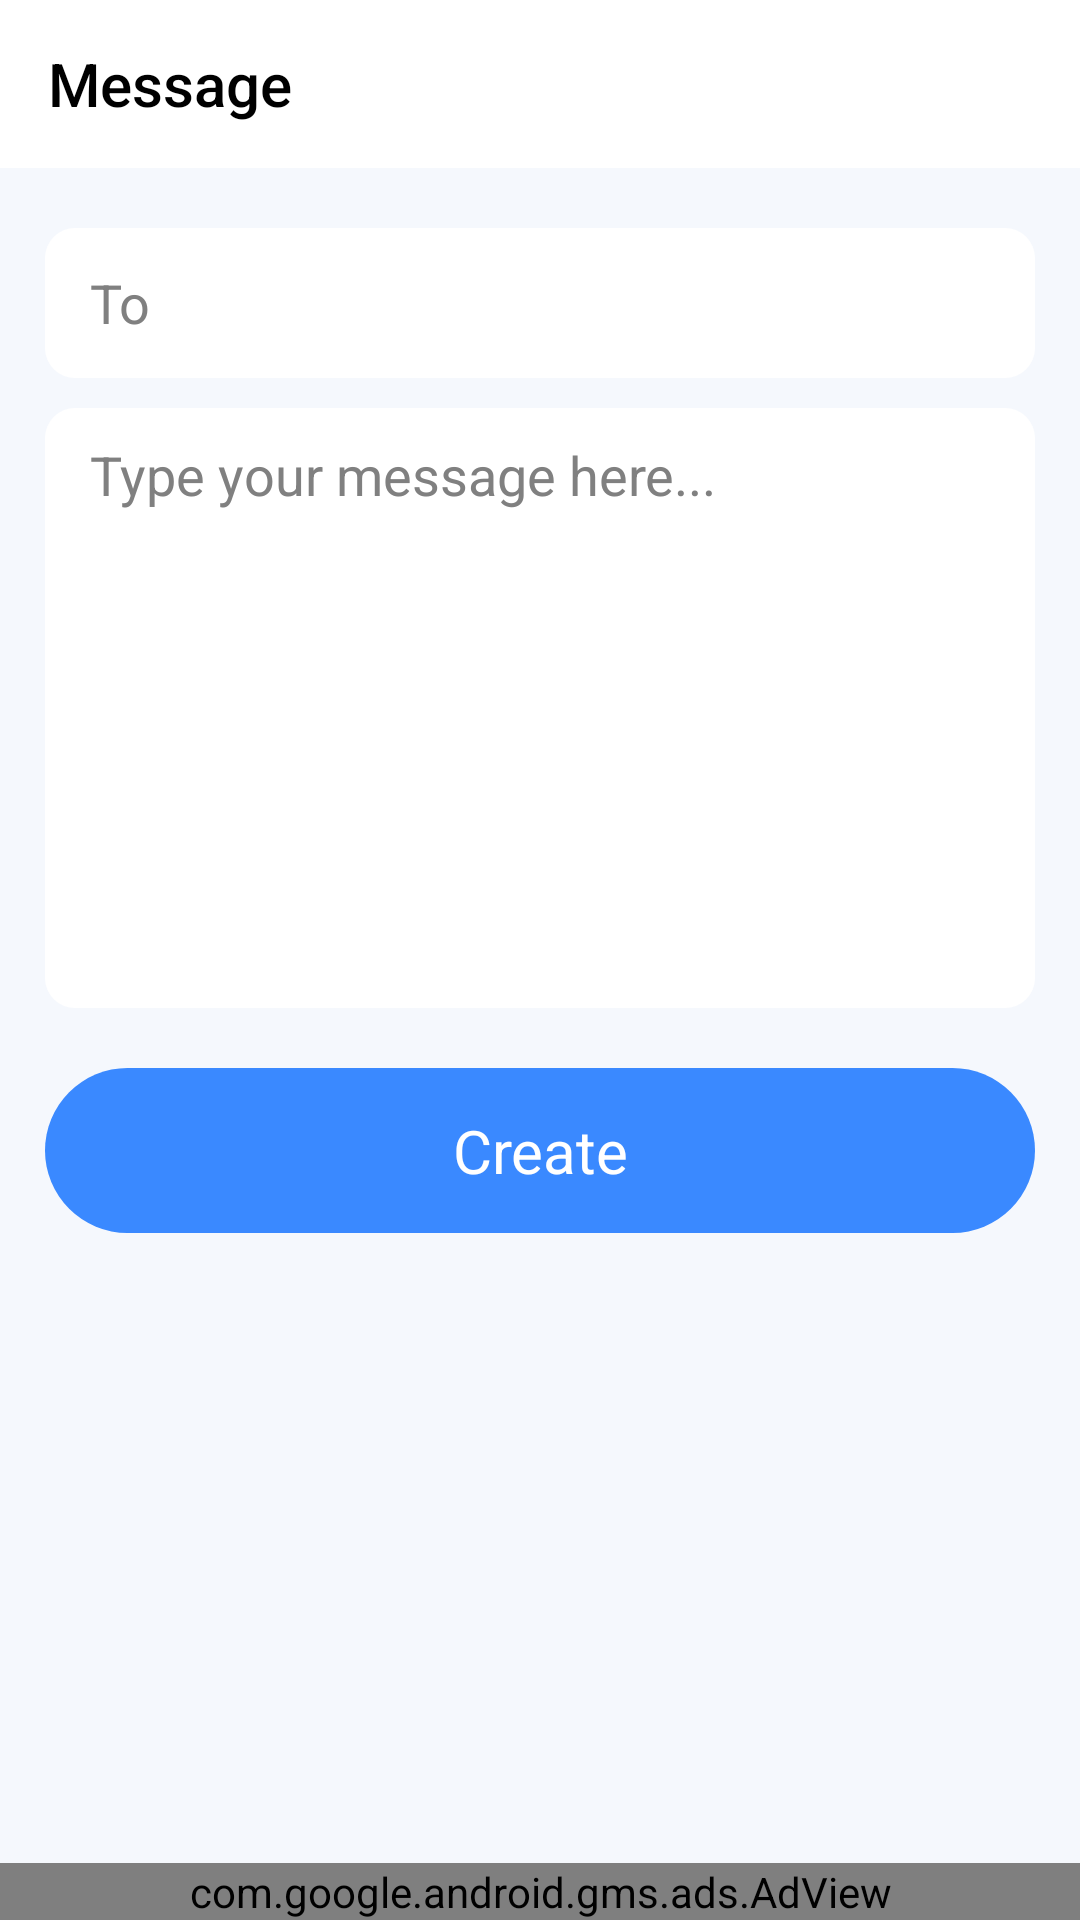

Android layout source for this screen:
<!-- AndroidManifest.xml: application theme Theme.QRBarCodeScanner -->
<!-- res/layout/activity_message.xml -->
<?xml version="1.0" encoding="utf-8"?>
<LinearLayout xmlns:android="http://schemas.android.com/apk/res/android"
    xmlns:app="http://schemas.android.com/apk/res-auto"
    xmlns:tools="http://schemas.android.com/tools"
    android:layout_width="match_parent"
    android:layout_height="match_parent"
    android:background="?attr/background_color"
    android:orientation="vertical"
    >

    <androidx.appcompat.widget.Toolbar
        android:id="@+id/toolbar"
        android:layout_width="match_parent"
        android:layout_height="wrap_content"
        android:background="?attr/toolbar_bottom_card"
        app:titleTextColor="?attr/text_color"
        app:title="@string/message" />
    <LinearLayout
        android:layout_width="match_parent"
        android:layout_height="0dp"
        android:layout_weight="1">
        <ScrollView
            android:layout_width="match_parent"
            android:layout_height="wrap_content"
            android:paddingBottom="15dp">

            <LinearLayout
                android:layout_width="match_parent"
                android:layout_height="wrap_content"
                android:orientation="vertical">

                <EditText
                    android:id="@+id/msg_to"
                    android:layout_width="match_parent"
                    android:layout_height="50dp"
                    android:layout_marginLeft="15dp"
                    android:layout_marginTop="20dp"
                    android:layout_marginRight="15dp"
                    android:textColor="?attr/text_color"
                    android:textColorHint="@color/gray_bg"
                    android:background="@drawable/slight_round_shap"
                    android:hint="@string/to"
                    android:inputType="number"
                    android:paddingLeft="15dp" />

                <EditText
                    android:id="@+id/message"
                    android:layout_width="match_parent"
                    android:layout_height="200dp"
                    android:layout_marginLeft="15dp"
                    android:layout_marginTop="10dp"
                    android:layout_marginRight="15dp"
                    android:textColor="?attr/text_color"
                    android:textColorHint="@color/gray_bg"
                    android:background="@drawable/slight_round_shap"
                    android:gravity="start"
                    android:hint="@string/type_message"
                    android:lines="50"
                    android:paddingLeft="15dp"
                    android:paddingTop="10dp"
                    android:textAlignment="viewStart" />

                <TextView
                    android:id="@+id/create_message"
                    android:layout_width="match_parent"
                    android:layout_height="wrap_content"
                    android:layout_marginLeft="15dp"
                    android:layout_marginTop="20dp"
                    android:layout_marginRight="15dp"
                    android:background="@drawable/bg_button"
                    android:padding="14dp"
                    android:text="@string/create"
                    android:textAlignment="center"
                    android:textColor="@color/white"
                    android:textSize="20sp" />
            </LinearLayout>
        </ScrollView>

    </LinearLayout>
    <com.google.android.gms.ads.AdView
        android:id="@+id/adView"
        android:layout_width="match_parent"
        android:layout_height="wrap_content"
        app:layout_constraintBottom_toBottomOf="parent"
        app:layout_constraintRight_toRightOf="parent"
        app:layout_constraintLeft_toLeftOf="parent"
        app:adSize="BANNER"
        app:adUnitId="@string/admob_banner_ad_id"
        android:layout_alignParentBottom="true"/>

</LinearLayout>
<!-- resources referenced by this layout -->
<resources>
  <color name="gray_bg">#808080</color>
  <color name="white">#FFFFFF</color>
  <!-- drawable bg_button (drawable) -->
  <?xml version="1.0" encoding="utf-8"?>
  <shape xmlns:android="http://schemas.android.com/apk/res/android"
      android:shape="rectangle"
      >
  
      <solid android:color="?attr/blue_button_color"/>
      <corners android:radius="50dp"/>
  
  </shape>
  <!-- drawable slight_round_shap (drawable) -->
  <?xml version="1.0" encoding="utf-8"?>
  <shape xmlns:android="http://schemas.android.com/apk/res/android">
      <solid android:color="?attr/toolbar_bottom_card"/>
  
      <corners android:radius="10dp"/>
      <padding android:left="0dp" android:top="0dp" android:right="0dp" android:bottom="0dp" />
  </shape>
  <string name="admob_banner_ad_id">ca-app-pub-3940256099942544/6300978111</string>
  <string name="create">Create</string>
  <string name="message">Message</string>
  <string name="to">To</string>
  <string name="type_message">Type your message here...</string>
  <style name="Theme.QRBarCodeScanner" parent="Theme.AppCompat.Light.NoActionBar">
          
          <item name="colorPrimary">@color/purple_500</item>
          <item name="colorPrimaryVariant">@color/purple_700</item>
          <item name="colorOnPrimary">@color/white</item>
  
          <item name="background_color"> @color/background_color_Light</item>
          <item name="toolbar_bottom_card">@color/toolbar_bottom_card</item>
          <item name="text_color">@color/black</item>
          <item name="blue_button_color">@color/blue_button_color</item>
          <item name="icon_color">@color/blue_button_color</item>
          
          <item name="colorSecondary">@color/teal_200</item>
          <item name="colorSecondaryVariant">@color/teal_700</item>
          <item name="colorOnSecondary">@color/black</item>
          
          <item name="android:statusBarColor" tools:targetApi="l">?attr/colorPrimaryVariant</item>
          
      </style>
  <color name="purple_500">#FF6200EE</color>
  <color name="purple_700">#FF3700B3</color>
  <color name="background_color_Light">#F5F8FD</color>
  <color name="toolbar_bottom_card">#FFFFFF</color>
  <color name="black">#000000</color>
  <color name="blue_button_color">#3A89FF</color>
  <color name="teal_200">#FF03DAC5</color>
  <color name="teal_700">#FF018786</color>
</resources>
